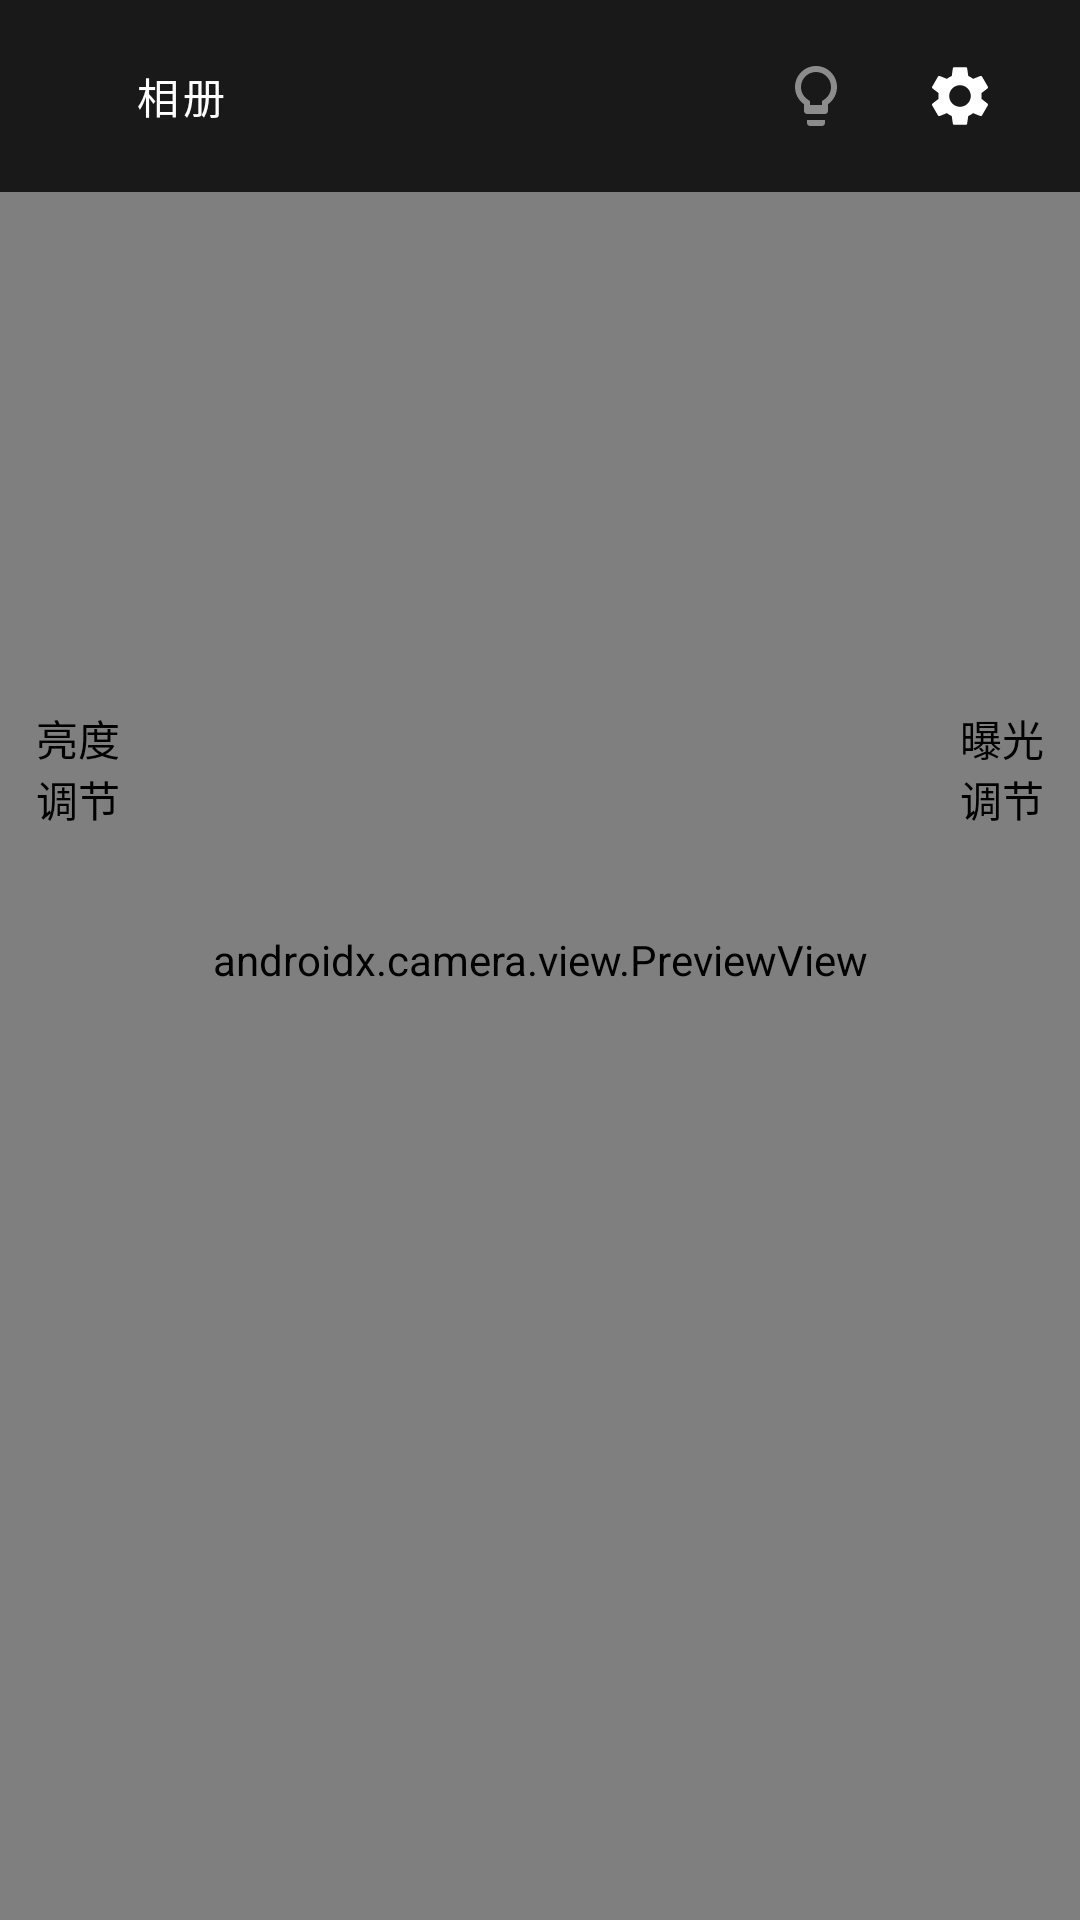

Reconstruct the res/layout file that produces this screen, plus the resources it refers to.
<!-- AndroidManifest.xml: application theme Theme.SimpleMirror -->
<!-- res/layout/activity_main.xml -->
<?xml version="1.0" encoding="utf-8"?>
<FrameLayout xmlns:android="http://schemas.android.com/apk/res/android"
    xmlns:app="http://schemas.android.com/apk/res-auto"
    android:layout_width="match_parent"
    android:layout_height="match_parent"
    android:background="@color/mirror_background">

    
    <androidx.camera.view.PreviewView
        android:id="@+id/previewView"
        android:layout_width="match_parent"
        android:layout_height="match_parent"
        app:scaleType="fillCenter" />

    
    <com.fei.simplemirror.VerticalSeekBar
        android:id="@+id/brightnessSlider"
        android:layout_width="36dp"
        android:layout_height="match_parent"
        android:layout_gravity="start|center_vertical"
        android:layout_marginStart="8dp"
        android:layout_marginTop="88dp"
        android:layout_marginBottom="152dp"
        android:max="100"
        android:contentDescription="@string/brightness_adjust" />

    
    <com.fei.simplemirror.VerticalSeekBar
        android:id="@+id/exposureSlider"
        android:layout_width="36dp"
        android:layout_height="match_parent"
        android:layout_gravity="end|center_vertical"
        android:layout_marginEnd="8dp"
        android:layout_marginTop="88dp"
        android:layout_marginBottom="152dp"
        android:enabled="false"
        android:contentDescription="@string/exposure_adjust" />

    
    <LinearLayout
        android:layout_width="match_parent"
        android:layout_height="64dp"
        android:layout_gravity="top"
        android:gravity="center_vertical"
        android:orientation="horizontal"
        android:background="@color/panel_scrim"
        android:paddingStart="16dp"
        android:paddingEnd="16dp">

        <Button
            android:id="@+id/galleryButton"
            android:layout_width="wrap_content"
            android:layout_height="wrap_content"
            android:text="@string/photo_gallery"
            android:textColor="@color/white"
            style="@style/Widget.MaterialComponents.Button.TextButton" />

        <View
            android:layout_width="0dp"
            android:layout_height="1dp"
            android:layout_weight="1" />

        <ImageButton
            android:id="@+id/fillLightButton"
            android:layout_width="48dp"
            android:layout_height="48dp"
            android:background="?attr/selectableItemBackgroundBorderless"
            android:src="@drawable/ic_fill_light"
            android:contentDescription="@string/fill_light"
            android:alpha="0.5" />

        <ImageButton
            android:id="@+id/settingsButton"
            android:layout_width="48dp"
            android:layout_height="48dp"
            android:background="?attr/selectableItemBackgroundBorderless"
            android:src="@drawable/ic_settings"
            android:contentDescription="设置" />

    </LinearLayout>

    
    <ImageButton
        android:id="@+id/captureButton"
        android:layout_width="64dp"
        android:layout_height="64dp"
        android:layout_gravity="bottom|center_horizontal"
        android:layout_marginBottom="40dp"
        android:background="@drawable/bg_capture_button"
        android:contentDescription="@string/capture"
        android:src="@drawable/ic_camera"
        android:visibility="gone" />

    
    <LinearLayout
        android:id="@+id/messagePanel"
        android:layout_width="wrap_content"
        android:layout_height="wrap_content"
        android:layout_gravity="center"
        android:layout_marginStart="32dp"
        android:layout_marginEnd="32dp"
        android:background="@drawable/bg_message_panel"
        android:gravity="center_horizontal"
        android:orientation="vertical"
        android:paddingStart="24dp"
        android:paddingTop="28dp"
        android:paddingEnd="24dp"
        android:paddingBottom="20dp"
        android:visibility="gone">

        <TextView
            android:id="@+id/messageTitle"
            android:layout_width="wrap_content"
            android:layout_height="wrap_content"
            android:textColor="@color/text_primary"
            android:textSize="18sp"
            android:textStyle="bold" />

        <TextView
            android:id="@+id/messageBody"
            android:layout_width="wrap_content"
            android:layout_height="wrap_content"
            android:layout_marginTop="12dp"
            android:lineSpacingExtra="4dp"
            android:textColor="@color/text_secondary"
            android:textSize="14sp" />

        <Button
            android:id="@+id/messageAction"
            android:layout_width="wrap_content"
            android:layout_height="wrap_content"
            android:layout_marginTop="20dp"
            android:minWidth="120dp"
            android:textColor="@color/mirror_background"
            android:visibility="gone" />

    </LinearLayout>

</FrameLayout>
<!-- resources referenced by this layout -->
<resources>
  <color name="mirror_background">#FF000000</color>
  <color name="panel_scrim">#CC000000</color>
  <color name="text_primary">#FFFFFFFF</color>
  <color name="text_secondary">#B3FFFFFF</color>
  <color name="white">#FFFFFFFF</color>
  <!-- drawable bg_capture_button (drawable) -->
  <?xml version="1.0" encoding="utf-8"?>
  <shape xmlns:android="http://schemas.android.com/apk/res/android"
      android:shape="oval">
      
      <solid android:color="@color/white" />
      
      <stroke 
          android:width="2dp"
          android:color="@color/gray_600" />
      
  </shape>
  <!-- drawable bg_message_panel (drawable) -->
  <?xml version="1.0" encoding="utf-8"?>
  <shape xmlns:android="http://schemas.android.com/apk/res/android"
      android:shape="rectangle">
      <solid android:color="@color/panel_scrim" />
      <corners android:radius="20dp" />
  </shape>
  <!-- drawable ic_camera (drawable) -->
  <?xml version="1.0" encoding="utf-8"?>
  <vector xmlns:android="http://schemas.android.com/apk/res/android"
      android:width="24dp"
      android:height="24dp"
      android:viewportWidth="24"
      android:viewportHeight="24">
  
      
      <path
          android:fillColor="#FF000000"
          android:pathData="M3,4 h18 a3,3 0 0,1 3,3 v10 a3,3 0 0,1 -3,3 h-18 a3,3 0 0,1 -3,-3 v-10 a3,3 0 0,1 3,-3" />
  
      
      <circle
          android:fillColor="#FFFFFFFF"
          android:pathData="M12,8 m4,0 a4,4 0 1,1 -8,0 a4,4 0 1,1 8,0" />
  
      
      <circle
          android:fillColor="#FF000000"
          android:pathData="M12,12 m2,0 a2,2 0 1,1 -4,0 a2,2 0 1,1 4,0" />
  
      
      <rect
          android:fillColor="#FF000000"
          android:pathData="M8,2 h8 v2 h-8 z" />
  
      
      <circle
          android:fillColor="#FF000000"
          android:pathData="M6,8 m1.5,0 a1.5,1.5 0 1,1 -3,0 a1.5,1.5 0 1,1 3,0" />
  
  </vector>
  <!-- drawable ic_fill_light (drawable) -->
  <?xml version="1.0" encoding="utf-8"?>
  <vector xmlns:android="http://schemas.android.com/apk/res/android"
      android:width="24dp"
      android:height="24dp"
      android:viewportWidth="24"
      android:viewportHeight="24">
  
      
      <path
          android:fillColor="#FFFFFFFF"
          android:pathData="M9,21c0,0.55 0.45,1 1,1h4c0.55,0 1,-0.45 1,-1v-1L9,20v1zM12,2c-3.86,0 -7,3.14 -7,7 0,2.38 1.19,4.47 3,5.74L8,17c0,0.55 0.45,1 1,1h6c0.55,0 1,-0.45 1,-1v-2.26c1.81,-1.27 3,-3.36 3,-5.74 0,-3.86 -3.14,-7 -7,-7zM14.85,13.1l-0.85,0.6L14,15h-4v-1.3l-0.85,-0.6C7.8,12.16 7,10.63 7,9c0,-2.76 2.24,-5 5,-5s5,2.24 5,5c0,1.63 -0.8,3.16 -2.15,4.1z" />
  
  </vector>
  <string name="brightness_adjust">亮度调节</string>
  <string name="capture">拍照</string>
  <string name="exposure_adjust">曝光调节</string>
  <string name="fill_light">夜间补光</string>
  <string name="photo_gallery">相册</string>
  <style name="Theme.SimpleMirror" parent="Theme.MaterialComponents.NoActionBar">
          <item name="colorPrimary">@color/accent</item>
          <item name="colorOnPrimary">@color/mirror_background</item>
          <item name="colorSecondary">@color/accent</item>
          <item name="colorOnSecondary">@color/mirror_background</item>
  
          <item name="android:windowBackground">@color/mirror_background</item>
          <item name="android:statusBarColor">@color/transparent</item>
          <item name="android:navigationBarColor">@color/transparent</item>
          <item name="android:windowLightStatusBar">false</item>
          <item name="android:windowLightNavigationBar" tools:targetApi="o_mr1">false</item>
  
          
          <item name="android:enforceStatusBarContrast" tools:targetApi="q">false</item>
          <item name="android:enforceNavigationBarContrast" tools:targetApi="q">false</item>
  
          
          <item name="android:windowLayoutInDisplayCutoutMode" tools:targetApi="o_mr1">shortEdges</item>
      </style>
  <color name="gray_600">#757575</color>
  <color name="accent">#FF7FD4FF</color>
  <color name="transparent">#00000000</color>
</resources>
